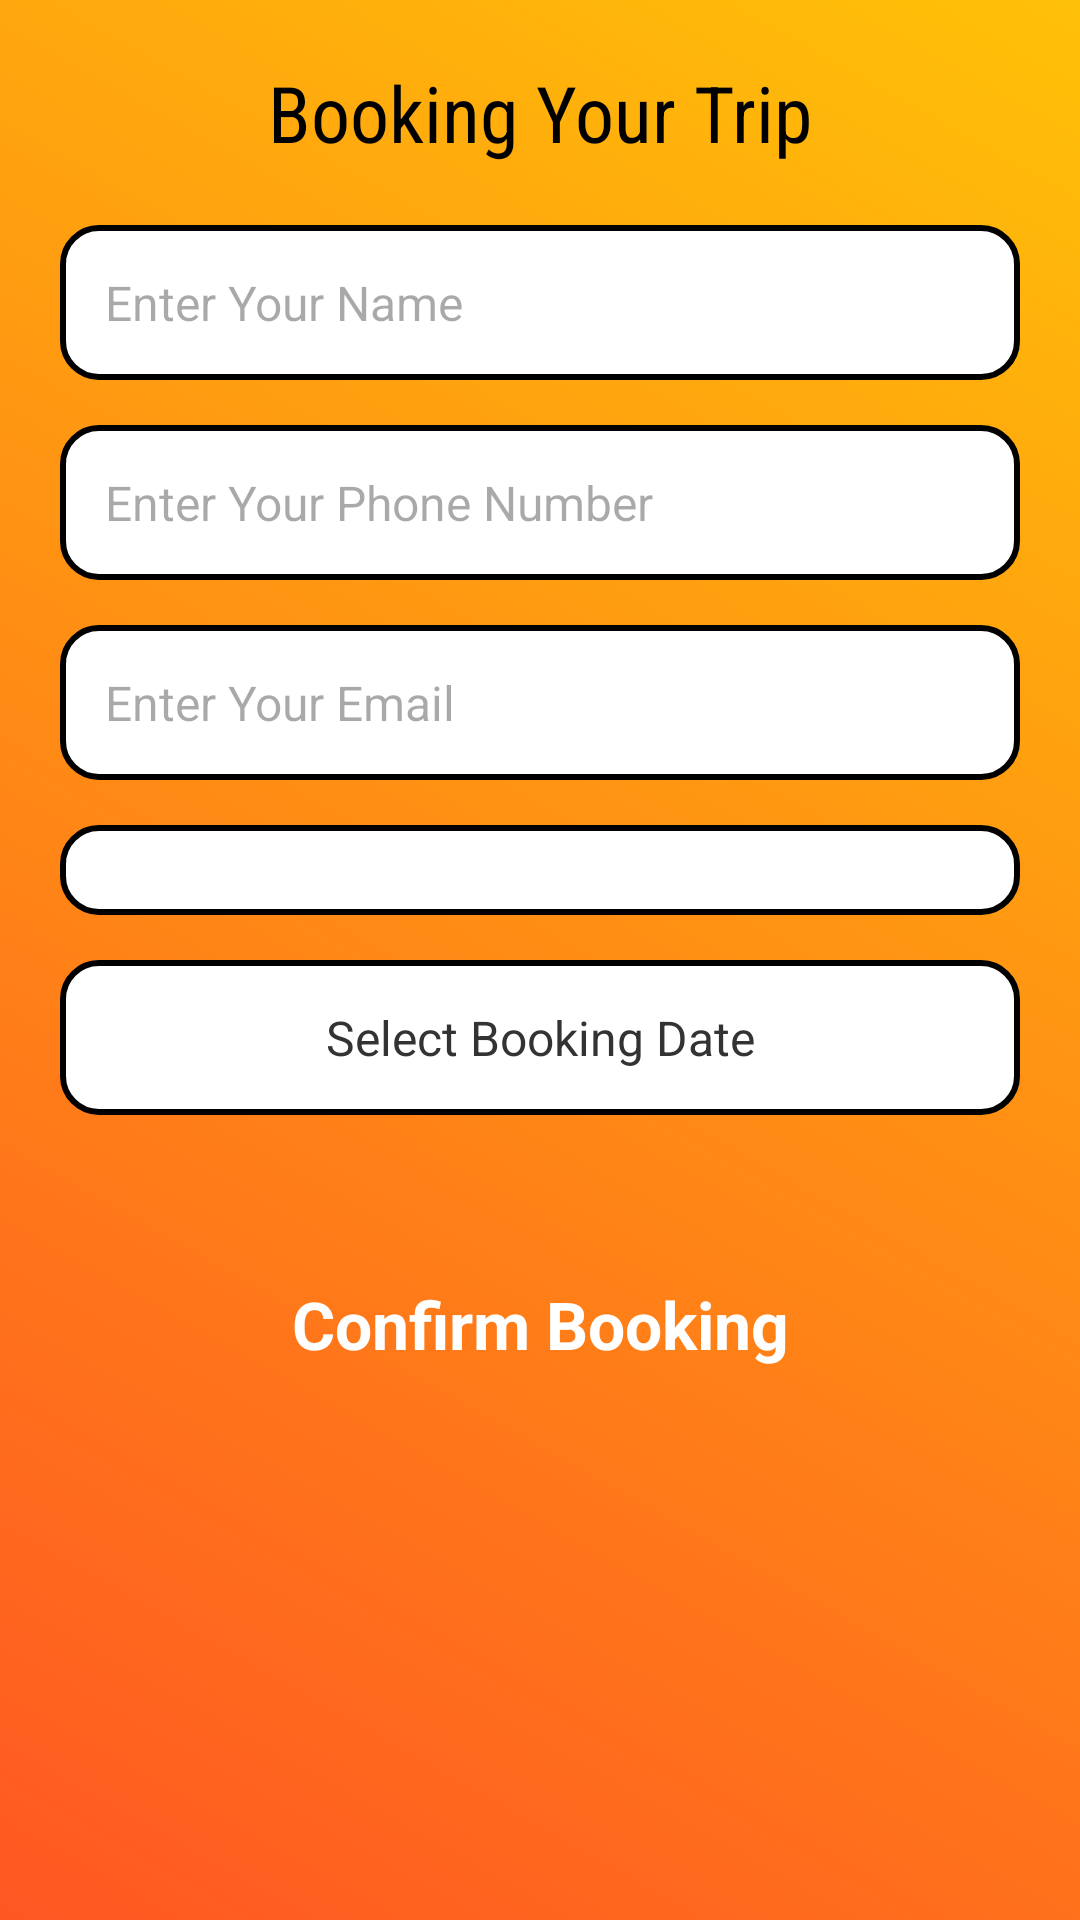

Produce the Android XML layout that renders to this screen, including the resource entries it uses.
<!-- AndroidManifest.xml: application theme Theme.SataraTourismApp -->
<!-- res/layout/activity_book_trip.xml -->
<?xml version="1.0" encoding="utf-8"?>
<LinearLayout xmlns:android="http://schemas.android.com/apk/res/android"
    android:layout_width="match_parent"
    android:layout_height="match_parent"
    xmlns:tools="http://schemas.android.com/tools"
    android:orientation="vertical"
    android:padding="20dp"
    android:background="@drawable/gradient"
    tools:context=".BookTripActivity">

    
    <TextView
        android:id="@+id/confirmationTitle"
        android:layout_width="wrap_content"
        android:layout_height="wrap_content"
        android:text="Booking Your Trip"
        android:textColor="#000000"
        android:textSize="26dp"
        android:layout_gravity="center"
        android:fontFamily="sans-serif-condensed"
        android:layout_marginBottom="20dp" />

    
    <EditText
        android:id="@+id/nameEditText"
        android:layout_width="match_parent"
        android:layout_height="wrap_content"
        android:hint="Enter Your Name"
        android:textColor="#333333"
        android:textSize="16dp"
        android:background="@drawable/edittext_background"
        android:padding="15dp"
        android:layout_marginBottom="15dp" />

    
    <EditText
        android:id="@+id/phoneEditText"
        android:layout_width="match_parent"
        android:layout_height="wrap_content"
        android:hint="Enter Your Phone Number"
        android:textColor="#333333"
        android:textSize="16dp"
        android:background="@drawable/edittext_background"
        android:padding="15dp"
        android:inputType="phone"
        android:layout_marginBottom="15dp" />

    
    <EditText
        android:id="@+id/emailEditText"
        android:layout_width="match_parent"
        android:layout_height="wrap_content"
        android:hint="Enter Your Email"
        android:textColor="#333333"
        android:textSize="16dp"
        android:background="@drawable/edittext_background"
        android:padding="15dp"
        android:inputType="textEmailAddress"
        android:layout_marginBottom="15dp" />

    
    <Spinner
        android:id="@+id/touristPlaceSpinner"
        android:layout_width="match_parent"
        android:layout_height="wrap_content"
        android:background="@drawable/edittext_background"
        android:padding="15dp"
        android:layout_marginBottom="15dp" />

    
    <TextView
        android:id="@+id/selectDateTextView"
        android:layout_width="match_parent"
        android:layout_height="wrap_content"
        android:text="Select Booking Date"
        android:textColor="#333333"
        android:textSize="16dp"
        android:background="@drawable/edittext_background"
        android:padding="15dp"
        android:clickable="true"
        android:focusable="true"
        android:gravity="center"
        android:layout_marginBottom="15dp" />

    
    <TextView
        android:id="@+id/confirmButton"
        android:layout_width="match_parent"
        android:layout_height="wrap_content"
        android:text="Confirm Booking"
        android:textColor="#FFFFFF"
        android:layout_gravity="center"
        android:gravity="center"
        android:textStyle="bold"
        android:paddingVertical="20dp"
        android:textSize="22dp"
        android:background="@drawable/button_background"
        android:layout_marginTop="20dp"
        android:layout_marginBottom="30dp" />

</LinearLayout>
<!-- resources referenced by this layout -->
<resources>
  <!-- drawable edittext_background (drawable) -->
  <shape xmlns:android="http://schemas.android.com/apk/res/android">
      <solid android:color="#FFFFFF"/>
      <corners android:radius="12dp"/>
      <stroke android:color="#000000" android:width="2dp"/>
      <padding
          android:left="16dp"
          android:right="16dp"
          android:top="10dp"
          android:bottom="10dp"/>
  </shape>
  <!-- drawable gradient (drawable) -->
  <shape xmlns:android="http://schemas.android.com/apk/res/android"
      android:shape="rectangle">
      <gradient
          android:angle="45"
          android:endColor="#FFC107"
          android:startColor="#FF5722" />
  </shape>
  <style name="Theme.SataraTourismApp" parent="Base.Theme.SataraTourismApp" />
  <style name="Base.Theme.SataraTourismApp" parent="Theme.Material3.DayNight.NoActionBar">
          
          
      </style>
</resources>
